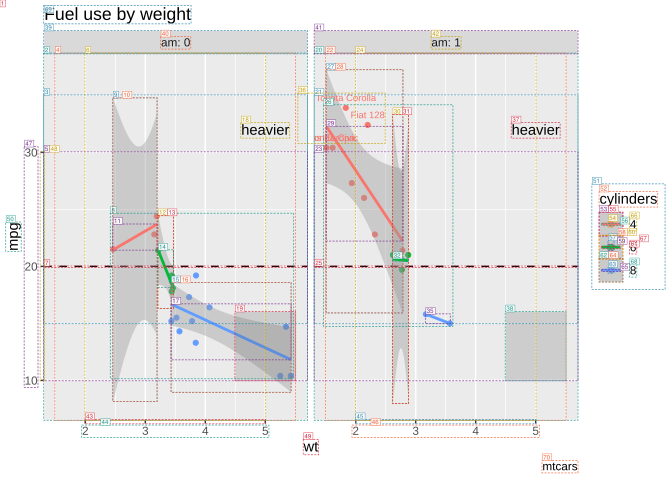

The table this chart was drawn from, first rows:
figure, k, leaf, key, occurrence, class, n_elements, tags, x0, y0, x1, y1, text, fill, stroke, path, elements, role, kind, note
ex-ggplot, 1, L001, layout::background.1-17-17-1 | layout/ba…, 1, rect, 1, rect, 0, 0, 504, 360, , #FFFFFF, #FFFFFF, layout/background.1-17-17-1/GRID.rect.20…, all, , , 
ex-ggplot, 2, L002, layout::panel-1-1.10-7-10-7::GRID.VP | l…, 1, rect, 1, rect, 33.1, 40.1, 230.4, 314.9, , #EBEBEB, , layout/panel-1-1.10-7-10-7/panel-1.gTree…, all, , , 
ex-ggplot, 3, L003, layout::panel-1-1.10-7-10-7::GRID.VP | l…, 1, polyline, 3, polyline, 33.1, 71.5, 230.4, 242.5, , , #FFFFFF, layout/panel-1-1.10-7-10-7/panel-1.gTree…, all, , , 
ex-ggplot, 4, L004, layout::panel-1-1.10-7-10-7::GRID.VP | l…, 1, polyline, 5, polyline, 41.5, 40.1, 221.4, 314.9, , , #FFFFFF, layout/panel-1-1.10-7-10-7/panel-1.gTree…, all, , , 
ex-ggplot, 5, L005, layout::panel-1-1.10-7-10-7::GRID.VP | l…, 1, polyline, 3, polyline, 33.1, 114.2, 230.4, 285.3, , , #FFFFFF, layout/panel-1-1.10-7-10-7/panel-1.gTree…, all, , , 
ex-ggplot, 6, L006, layout::panel-1-1.10-7-10-7::GRID.VP | l…, 1, polyline, 4, polyline, 64, 40.1, 199, 314.9, , , #FFFFFF, layout/panel-1-1.10-7-10-7/panel-1.gTree…, all, , , 
ex-ggplot, 7, L007, layout::panel-1-1.10-7-10-7::GRID.VP | l…, 1, segments, 1, line, 33.1, 199.8, 230.4, 199.8, , , , layout/panel-1-1.10-7-10-7/panel-1.gTree…, all, , , 
ex-ggplot, 8, L008, layout::panel-1-1.10-7-10-7::GRID.VP | l…, 1, points, 19, circle, 83, 160.2, 220, 283.8, , #00BA38, #00BA38, layout/panel-1-1.10-7-10-7/panel-1.gTree…, all, , , 
ex-ggplot, 9, L009, layout::panel-1-1.10-7-10-7::GRID.VP | l…, 1, polygon, 1, polygon, 84.9, 73.7, 117.5, 300.9, , #999999, , layout/panel-1-1.10-7-10-7/panel-1.gTree…, all, , , 
ex-ggplot, 10, L010, layout::panel-1-1.10-7-10-7::GRID.VP | l…, 1, polyline, 2, polyline, 84.9, 73.7, 117.5, 300.9, , , , layout/panel-1-1.10-7-10-7/panel-1.gTree…, all, , , 
ex-ggplot, 11, L011, layout::panel-1-1.10-7-10-7::GRID.VP | l…, 1, polyline, 1, polyline, 84.9, 168.3, 117.5, 187.3, , , #F8766D, layout/panel-1-1.10-7-10-7/panel-1.gTree…, all, , , 
ex-ggplot, 12, L012, layout::panel-1-1.10-7-10-7::GRID.VP | l…, 2, polygon, 1, polygon, 118.7, 161.9, 129.7, 231.1, , #999999, , layout/panel-1-1.10-7-10-7/panel-1.gTree…, all, , , 
ex-ggplot, 13, L013, layout::panel-1-1.10-7-10-7::GRID.VP | l…, 2, polyline, 2, polyline, 118.7, 161.9, 129.7, 231.1, , , , layout/panel-1-1.10-7-10-7/panel-1.gTree…, all, , , 
ex-ggplot, 14, L014, layout::panel-1-1.10-7-10-7::GRID.VP | l…, 2, polyline, 1, polyline, 118.7, 187.7, 129.7, 215.3, , , #00BA38, layout/panel-1-1.10-7-10-7/panel-1.gTree…, all, , , 
ex-ggplot, 15, L015, layout::panel-1-1.10-7-10-7::GRID.VP | l…, 3, polygon, 1, polygon, 128.6, 212.2, 218, 293.9, , #999999, , layout/panel-1-1.10-7-10-7/panel-1.gTree…, all, , , 
ex-ggplot, 16, L016, layout::panel-1-1.10-7-10-7::GRID.VP | l…, 3, polyline, 2, polyline, 128.6, 212.2, 218, 293.9, , , , layout/panel-1-1.10-7-10-7/panel-1.gTree…, all, , , 
ex-ggplot, 17, L017, layout::panel-1-1.10-7-10-7::GRID.VP | l…, 3, polyline, 1, polyline, 128.6, 228.2, 218, 269.6, , , #619CFF, layout/panel-1-1.10-7-10-7/panel-1.gTree…, all, , , 
ex-ggplot, 18, L018, layout::panel-1-1.10-7-10-7::GRID.VP | l…, 1, text, 1, text, 180.9, 92.3, 217, 103.3, heavier, , , layout/panel-1-1.10-7-10-7/panel-1.gTree…, all, , , 
ex-ggplot, 19, L019, layout::panel-1-1.10-7-10-7::GRID.VP | l…, 1, rect, 1, rect, 176.5, 234, 221.5, 285.3, , #595959, , layout/panel-1-1.10-7-10-7/panel-1.gTree…, all, , , 
ex-ggplot, 20, L020, layout::panel-2-1.10-11-10-11::GRID.VP |…, 1, rect, 1, rect, 235.9, 40.1, 433.2, 314.9, , #EBEBEB, , layout/panel-2-1.10-11-10-11/panel-2.gTr…, all, , , 
ex-ggplot, 21, L021, layout::panel-2-1.10-11-10-11::GRID.VP |…, 1, polyline, 3, polyline, 235.9, 71.5, 433.2, 242.5, , , #FFFFFF, layout/panel-2-1.10-11-10-11/panel-2.gTr…, all, , , 
ex-ggplot, 22, L022, layout::panel-2-1.10-11-10-11::GRID.VP |…, 1, polyline, 5, polyline, 244.3, 40.1, 424.2, 314.9, , , #FFFFFF, layout/panel-2-1.10-11-10-11/panel-2.gTr…, all, , , 
ex-ggplot, 23, L023, layout::panel-2-1.10-11-10-11::GRID.VP |…, 1, polyline, 3, polyline, 235.9, 114.2, 433.2, 285.3, , , #FFFFFF, layout/panel-2-1.10-11-10-11/panel-2.gTr…, all, , , 
ex-ggplot, 24, L024, layout::panel-2-1.10-11-10-11::GRID.VP |…, 1, polyline, 4, polyline, 266.8, 40.1, 401.7, 314.9, , , #FFFFFF, layout/panel-2-1.10-11-10-11/panel-2.gTr…, all, , , 
ex-ggplot, 25, L025, layout::panel-2-1.10-11-10-11::GRID.VP |…, 1, segments, 1, line, 235.9, 199.8, 433.2, 199.8, , , , layout/panel-2-1.10-11-10-11/panel-2.gTr…, all, , , 
ex-ggplot, 26, L026, layout::panel-2-1.10-11-10-11::GRID.VP |…, 1, points, 13, circle, 242.9, 78.9, 339.4, 244.5, , #00BA38, #00BA38, layout/panel-2-1.10-11-10-11/panel-2.gTr…, all, , , 
ex-ggplot, 27, L027, layout::panel-2-1.10-11-10-11::GRID.VP |…, 1, polygon, 1, polygon, 244.9, 52.6, 301.9, 234.4, , #999999, , layout/panel-2-1.10-11-10-11/panel-2.gTr…, all, , , 
ex-ggplot, 28, L028, layout::panel-2-1.10-11-10-11::GRID.VP |…, 1, polyline, 2, polyline, 244.9, 52.6, 301.9, 234.4, , , , layout/panel-2-1.10-11-10-11/panel-2.gTr…, all, , , 
ex-ggplot, 29, L029, layout::panel-2-1.10-11-10-11::GRID.VP |…, 1, polyline, 1, polyline, 244.9, 95, 301.9, 180.5, , , #F8766D, layout/panel-2-1.10-11-10-11/panel-2.gTr…, all, , , 
ex-ggplot, 30, L030, layout::panel-2-1.10-11-10-11::GRID.VP |…, 2, polygon, 1, polygon, 294.7, 86.1, 306.1, 302.4, , #999999, , layout/panel-2-1.10-11-10-11/panel-2.gTr…, all, , , 
ex-ggplot, 31, L031, layout::panel-2-1.10-11-10-11::GRID.VP |…, 2, polyline, 2, polyline, 294.7, 86.1, 306.1, 302.4, , , , layout/panel-2-1.10-11-10-11/panel-2.gTr…, all, , , 
ex-ggplot, 32, L032, layout::panel-2-1.10-11-10-11::GRID.VP |…, 2, polyline, 1, polyline, 294.7, 194.2, 306.1, 195.5, , , #00BA38, layout/panel-2-1.10-11-10-11/panel-2.gTr…, all, , , 
ex-ggplot, 33, L033, layout::panel-2-1.10-11-10-11::GRID.VP |…, 3, polygon, 0, , , , , , , , , layout/panel-2-1.10-11-10-11/panel-2.gTr…, all, , , 
ex-ggplot, 34, L034, layout::panel-2-1.10-11-10-11::GRID.VP |…, 3, polyline, 0, , , , , , , , , layout/panel-2-1.10-11-10-11/panel-2.gTr…, all, , , 
ex-ggplot, 35, L035, layout::panel-2-1.10-11-10-11::GRID.VP |…, 3, polyline, 1, polyline, 319.4, 235.7, 337.4, 242.5, , , #619CFF, layout/panel-2-1.10-11-10-11/panel-2.gTr…, all, , , 
ex-ggplot, 36, L036, layout::panel-2-1.10-11-10-11::GRID.VP |…, 1, text, 4, text, 223.7, 70.1, 288.6, 107.2, Fiat 128, #F8766D, , layout/panel-2-1.10-11-10-11/panel-2.gTr…, all, , , 
ex-ggplot, 37, L037, layout::panel-2-1.10-11-10-11::GRID.VP |…, 2, text, 1, text, 383.7, 92.3, 419.8, 103.3, heavier, , , layout/panel-2-1.10-11-10-11/panel-2.gTr…, all, , , 
ex-ggplot, 38, L038, layout::panel-2-1.10-11-10-11::GRID.VP |…, 1, rect, 1, rect, 379.2, 234, 424.2, 285.3, , #595959, , layout/panel-2-1.10-11-10-11/panel-2.gTr…, all, , , 
ex-ggplot, 39, L039, layout::strip-t-1-1.9-7-9-7::strip::stri…, 1, rect, 1, rect, 33.1, 23.2, 230.4, 40.1, , #D9D9D9, , layout/strip-t-1-1.9-7-9-7/strip/strip.1…, all, , , 
ex-ggplot, 40, L040, layout::strip-t-1-1.9-7-9-7::strip::stri…, 1, text, 1, text, 120.8, 27.8, 142.8, 36.5, am: 0, #1A1A1A, , layout/strip-t-1-1.9-7-9-7/strip/strip.1…, all, , , 
ex-ggplot, 41, L041, layout::strip-t-2-1.9-11-9-11::strip::st…, 1, rect, 1, rect, 235.9, 23.2, 433.2, 40.1, , #D9D9D9, , layout/strip-t-2-1.9-11-9-11/strip/strip…, all, , , 
ex-ggplot, 42, L042, layout::strip-t-2-1.9-11-9-11::strip::st…, 1, text, 1, text, 323.6, 27.8, 345.5, 36.5, am: 1, #1A1A1A, , layout/strip-t-2-1.9-11-9-11/strip/strip…, all, , , 
ex-ggplot, 43, L043, layout::axis-b-1-1.11-7-11-7::GRID.VP::a…, 1, polyline, 4, polyline, 64, 314.9, 199, 317.6, , , #333333, layout/axis-b-1-1.11-7-11-7/GRID.absolut…, all, , , 
ex-ggplot, 44, L044, layout::axis-b-1-1.11-7-11-7::GRID.VP::a…, 1, text, 4, text, 61.6, 319.1, 201.4, 327.9, 2, #4D4D4D, , layout/axis-b-1-1.11-7-11-7/GRID.absolut…, all, , , 
ex-ggplot, 45, L045, layout::axis-b-2-1.11-11-11-11::GRID.VP:…, 1, polyline, 4, polyline, 266.8, 314.9, 401.7, 317.6, , , #333333, layout/axis-b-2-1.11-11-11-11/GRID.absol…, all, , , 
ex-ggplot, 46, L046, layout::axis-b-2-1.11-11-11-11::GRID.VP:…, 1, text, 4, text, 264.3, 319.1, 404.2, 327.9, 2, #4D4D4D, , layout/axis-b-2-1.11-11-11-11/GRID.absol…, all, , , 
ex-ggplot, 47, L047, layout::axis-l-1-1.10-6-10-6::GRID.VP::a…, 1, text, 3, text, 18.4, 110.3, 28.2, 290.2, 10, #4D4D4D, , layout/axis-l-1-1.10-6-10-6/GRID.absolut…, all, , , 
ex-ggplot, 48, L048, layout::axis-l-1-1.10-6-10-6::GRID.VP::a…, 1, polyline, 3, polyline, 30.4, 114.2, 33.1, 285.3, , , #333333, layout/axis-l-1-1.10-6-10-6/GRID.absolut…, all, , , 
ex-ggplot, 49, L049, layout::xlab-b.12-11-12-7 | layout/xlab-…, 1, text, 1, text, 227.7, 329.8, 238.7, 340.8, wt, , , layout/xlab-b.12-11-12-7/axis.title.x.bo…, all, , , 
ex-ggplot, 50, L050, layout::ylab-l.10-5-10-5 | layout/ylab-l…, 1, text, 1, text, 4.6, 166.8, 15.6, 188.2, mpg, , , layout/ylab-l.10-5-10-5/axis.title.y.lef…, all, , , 
ex-ggplot, 51, L051, layout::guide-box-right.10-15-10-15::gui…, 1, rect, 1, rect, 444.2, 138.2, 498.5, 216.7, , #FFFFFF, , layout/guide-box-right.10-15-10-15/guide…, all, , , 
ex-ggplot, 52, L052, layout::guide-box-right.10-15-10-15::gui…, 1, text, 1, text, 449.6, 144, 493, 155, cylinders, , , layout/guide-box-right.10-15-10-15/guide…, all, , , 
ex-ggplot, 53, L053, layout::guide-box-right.10-15-10-15::gui…, 1, rect, 1, rect, 449.6, 159.4, 466.9, 176.7, , #EBEBEB, , layout/guide-box-right.10-15-10-15/guide…, all, , , 
ex-ggplot, 54, L054, layout::guide-box-right.10-15-10-15::gui…, 1, points, 1, circle, 456.3, 166.1, 460.2, 170, , #F8766D, #F8766D, layout/guide-box-right.10-15-10-15/guide…, all, , , 
ex-ggplot, 55, L055, layout::guide-box-right.10-15-10-15::gui…, 1, rect, 1, rect, 449.6, 159.4, 466.9, 176.7, , #999999, , layout/guide-box-right.10-15-10-15/guide…, all, , , 
ex-ggplot, 56, L056, layout::guide-box-right.10-15-10-15::gui…, 1, segments, 1, line, 451.4, 168, 465.2, 168, , , #F8766D, layout/guide-box-right.10-15-10-15/guide…, all, , , 
ex-ggplot, 57, L057, layout::guide-box-right.10-15-10-15::gui…, 1, text, 1, text, 456.3, 180.6, 460.2, 187.7, a, #F8766D, , layout/guide-box-right.10-15-10-15/guide…, all, , , 
ex-ggplot, 58, L058, layout::guide-box-right.10-15-10-15::gui…, 1, rect, 1, rect, 449.6, 176.7, 466.9, 194, , #EBEBEB, , layout/guide-box-right.10-15-10-15/guide…, all, , , 
ex-ggplot, 59, L059, layout::guide-box-right.10-15-10-15::gui…, 1, points, 1, circle, 456.3, 183.4, 460.2, 187.3, , #00BA38, #00BA38, layout/guide-box-right.10-15-10-15/guide…, all, , , 
ex-ggplot, 60, L060, layout::guide-box-right.10-15-10-15::gui…, 1, rect, 1, rect, 449.6, 176.7, 466.9, 194, , #999999, , layout/guide-box-right.10-15-10-15/guide…, all, , , 
... 10 more rows
